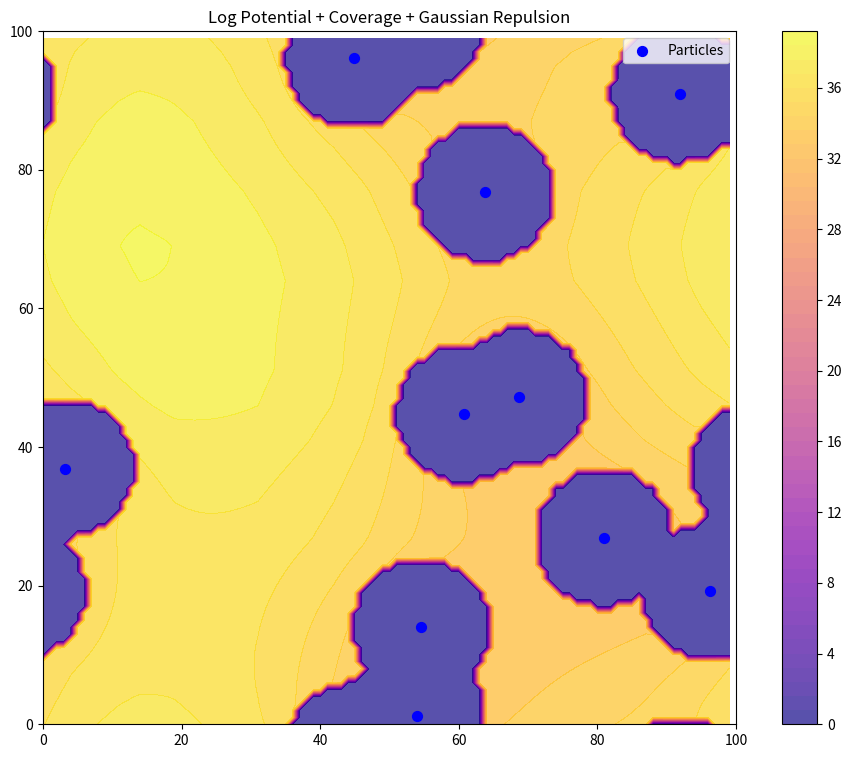
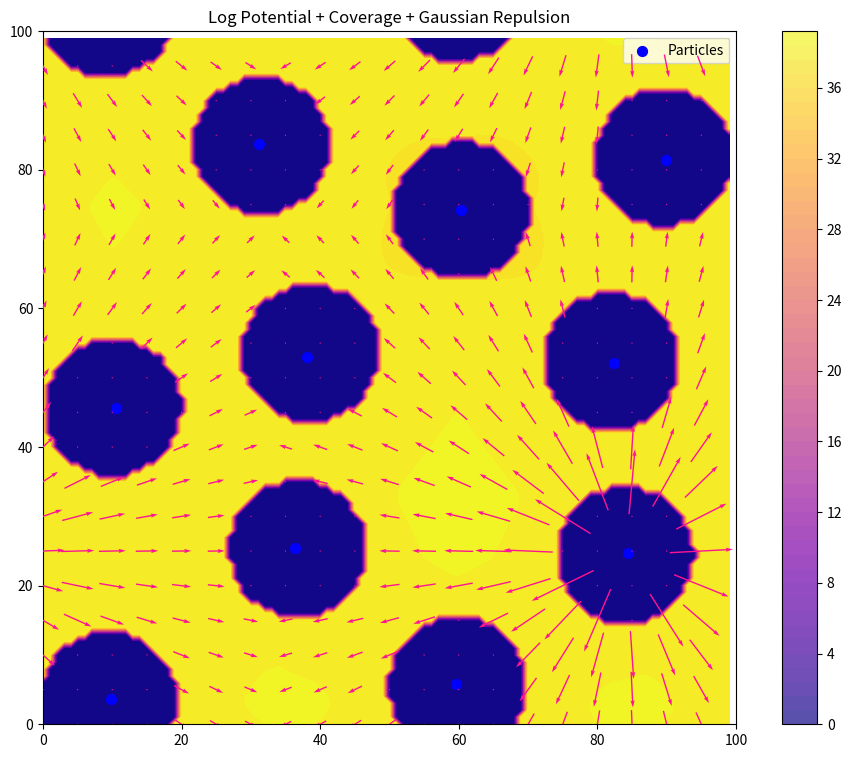

These charts were generated, in order, by the following Python code: (Note: this script raises an exception after producing the figures.)
import numpy as np
import matplotlib.pyplot as plt
import matplotlib.animation as animation
from mpl_toolkits.mplot3d import Axes3D

# Number of particles and grid size
grid_size = 100
frames = 120

# Initial positions of particles
num_particles = 10
particles = np.random.rand(num_particles, 2) * grid_size

# Create a mesh grid for the potential field
# Note: X, Y will be shaped (grid_size, grid_size).
# X[i,j] = j, Y[i,j] = i by default for np.meshgrid(x, y).
x = np.arange(grid_size)
y = np.arange(grid_size)
X, Y = np.meshgrid(x, y)
field_points = np.stack([X.ravel(), Y.ravel()], axis=-1)

epsilon = 1e-6

class Field:
    def __init__(self, grid_size, num_particles, fov_radius, use_wrapping=True):
        self.grid_size = grid_size
        self.fov_radius = fov_radius
        self.use_wrapping = use_wrapping

        # Visibility array: 1 if covered, 0 otherwise
        self.visibility = np.zeros((grid_size, grid_size), dtype=np.float64)

        # Potential array
        self.potential = np.zeros((grid_size, grid_size))

        # Grid points in flattened form (grid_size*grid_size, 2)
        self.field_points = field_points

        # Forces for visualization
        # (grid_size, grid_size, num_particles, 2)
        self.attractive_forces = np.zeros(
            (grid_size, grid_size, num_particles, 2), dtype=np.float64
        )
        # (num_particles, num_particles, 2)
        self.repulsive_forces = np.zeros((num_particles, num_particles, 2), dtype=np.float64)

    def wrap_distance(self, diff):
        """
        Compute toroidal wrapping so distance remains within [-grid_size/2, grid_size/2].
        If wrapping is disabled, diff is unchanged.
        """
        if not self.use_wrapping:
            return diff
        # If |diff| > grid_size/2, wrap around the other side
        return np.where(
            np.abs(diff) > self.grid_size / 2,
            -np.sign(diff) * (self.grid_size - np.abs(diff)),
            diff
        )

    def update_visibility(self, particles):
        """
        Mark each grid point as visible if it is within self.fov_radius
        of any particle. Otherwise 0.
        """
        self.visibility.fill(0)
        diff = self.field_points[:, None, :] - particles[None, :, :]
        wrapped_diff = self.wrap_distance(diff)
        distances = np.linalg.norm(wrapped_diff, axis=-1)

        # If a grid point is within fov_radius of at least one particle -> visible
        visibility_mask = np.any(distances <= self.fov_radius, axis=1)
        self.visibility.ravel()[visibility_mask] = 1

    def compute_potential(self, particles, alpha=1.0):
        """
        A log-based potential that is zero where visibility=1 (already covered),
        and grows with sum of log(distances) for uncovered areas.

        potential(point) = alpha * (1 - visibility(point))
                            * sum_{over particles}( log(distance + epsilon) )

        This is just for visualization. The gradient for the force will use
        the same logic in compute_attractive_force.
        """
        diff = self.field_points[:, None, :] - particles[None, :, :]
        wrapped_diff = self.wrap_distance(diff)
        distances = np.linalg.norm(wrapped_diff, axis=-1) + epsilon

        # Sum of log(distance) across all particles
        log_sum = np.log(distances).sum(axis=1)  # (grid_size*grid_size,)

        # Zero potential if already covered: (1 - visibility)
        covered_factor = 1.0 - self.visibility.ravel()
        pot_values = alpha * covered_factor * log_sum

        self.potential = pot_values.reshape(self.grid_size, self.grid_size)

    def compute_attractive_force(self, particles, alpha=1.0):
        """
        Negative gradient of the coverage-based log potential.

        Force on each particle from each grid cell ~
          alpha * (1 - visibility) * sum_over_grid[ (1/distance) * direction ]

        We effectively sum alpha*(1 - vis)*log(distance) across grid cells
        and take the gradient w.r.t. particle positions.
        """
        diff = self.field_points[:, None, :] - particles[None, :, :]
        wrapped_diff = self.wrap_distance(diff)
        distances = np.linalg.norm(wrapped_diff, axis=-1) + epsilon
        directions = wrapped_diff / distances[..., None]  # shape: (Npoints, Nparticles, 2)

        # (1 - visibility) zeroes out covered cells
        covered_factor = (1.0 - self.visibility.ravel())[:, None]  # shape: (Npoints, 1)

        # Combine factors: alpha * (1-vis) / distance
        coverage_need = alpha * covered_factor / distances
        coverage_need[distances < epsilon] = 0.0

        # Force vector from each grid point to each particle
        attractive_forces = coverage_need[..., None] * directions

        # Reshape to (grid_size, grid_size, num_particles, 2) for visualization
        self.attractive_forces = attractive_forces.reshape(
            self.grid_size, self.grid_size, particles.shape[0], 2
        )

        # Sum over all grid points => shape (num_particles, 2)
        total_attractive = self.attractive_forces.sum(axis=(0, 1))
        return total_attractive

    def compute_repelling_force(self, particles, sigma=10, amplitude=100):
        """
        Particle-particle repulsion. Gaussian-based, so it decays softly
        with distance, allowing some overlap but discouraging collisions.
        """
        pairwise_diff = particles[:, None, :] - particles[None, :, :]
        wrapped_pairwise_diff = self.wrap_distance(pairwise_diff)
        pairwise_distances = np.linalg.norm(wrapped_pairwise_diff, axis=-1) + epsilon

        # Gaussian-based repulsion
        repelling_forces = -(
            amplitude
            * wrapped_pairwise_diff
            * (-pairwise_distances[..., None] / sigma**2)
            * np.exp(-pairwise_distances**2 / (2 * sigma**2))[..., None]
        )

        self.repulsive_forces = repelling_forces
        # Sum repulsion from all other particles
        total_repelling = repelling_forces.sum(axis=1)  # (num_particles, 2)
        return total_repelling

    def compute_force(self, particles, sigma=10, amplitude=100,
                      k_attr=0.4, k_rep=0.05, alpha=1.0):
        """
        Combine coverage-based log attraction and Gaussian repulsion:
          F_total = k_attr * F_attr + k_rep * F_rep
        """
        total_attractive = self.compute_attractive_force(particles, alpha)
        total_repelling = self.compute_repelling_force(particles, sigma, amplitude)
        return k_attr * total_attractive + k_rep * total_repelling


# Initialize the field
field = Field(grid_size, num_particles, fov_radius=10)

# Set up figure
fig, ax = plt.subplots(figsize=(12, 9))
ax.set_xlim(0, grid_size)
ax.set_ylim(0, grid_size)
ax.set_aspect('equal')
ax.set_title("Log Potential + Coverage + Gaussian Repulsion")

# Scatter for particle positions
scatter = ax.scatter(particles[:, 0], particles[:, 1],
                     c='blue', s=50, zorder=5, label='Particles')

# Initial computations
field.update_visibility(particles)
field.compute_potential(particles, alpha=1.0)

# Use origin='lower' so that array index 0 is displayed at Y=0
contour = ax.contourf(
    X, Y, field.potential,
    levels=50, cmap='plasma', alpha=0.7, origin='lower'
)

quiver = None

def update(frame):
    global particles, quiver, contour

    # 1) Update coverage
    field.update_visibility(particles)
    # 2) Recompute potential (for visualization)
    field.compute_potential(particles, alpha=1.0)
    # 3) Compute forces
    total_forces = field.compute_force(particles, alpha=1.0)

    # 4) Move particles with toroidal wrapping
    particles += total_forces
    particles %= grid_size

    # Remove old contour
    for c in contour.collections:
        c.remove()
    # Re-draw with updated potential
    # Use origin='lower' to keep array row 0 near the bottom
    contour = ax.contourf(
        X, Y, field.potential,
        levels=50, cmap='plasma', alpha=1.0, origin='lower'
    )

    # Quiver showing the attractive force of the first particle only, for demonstration
    quiver_step = 5
    xq = X[::quiver_step, ::quiver_step]
    yq = Y[::quiver_step, ::quiver_step]
    # shape (grid_size, grid_size, num_particles, 2)
    u_attr = field.attractive_forces[::quiver_step, ::quiver_step, 0, 0].flatten()
    v_attr = field.attractive_forces[::quiver_step, ::quiver_step, 0, 1].flatten()

    # Remove old quiver entirely, then recreate
    global quiver
    if quiver is not None:
        quiver.remove()
    quiver = ax.quiver(
        xq, yq, u_attr, v_attr,
        color="#ff1493", scale=1, width=0.002, pivot="middle", zorder=99
    )

    # Update the particle scatter positions
    scatter.set_offsets(particles)

    return scatter, contour, quiver

ani = animation.FuncAnimation(fig, update, frames=frames, interval=100, blit=False)

plt.colorbar(contour, ax=ax)
plt.legend(loc='upper right')
plt.show()

ani.save('log_coverage_potential_fixed.mp4', writer='ffmpeg', fps=30, dpi=300)
